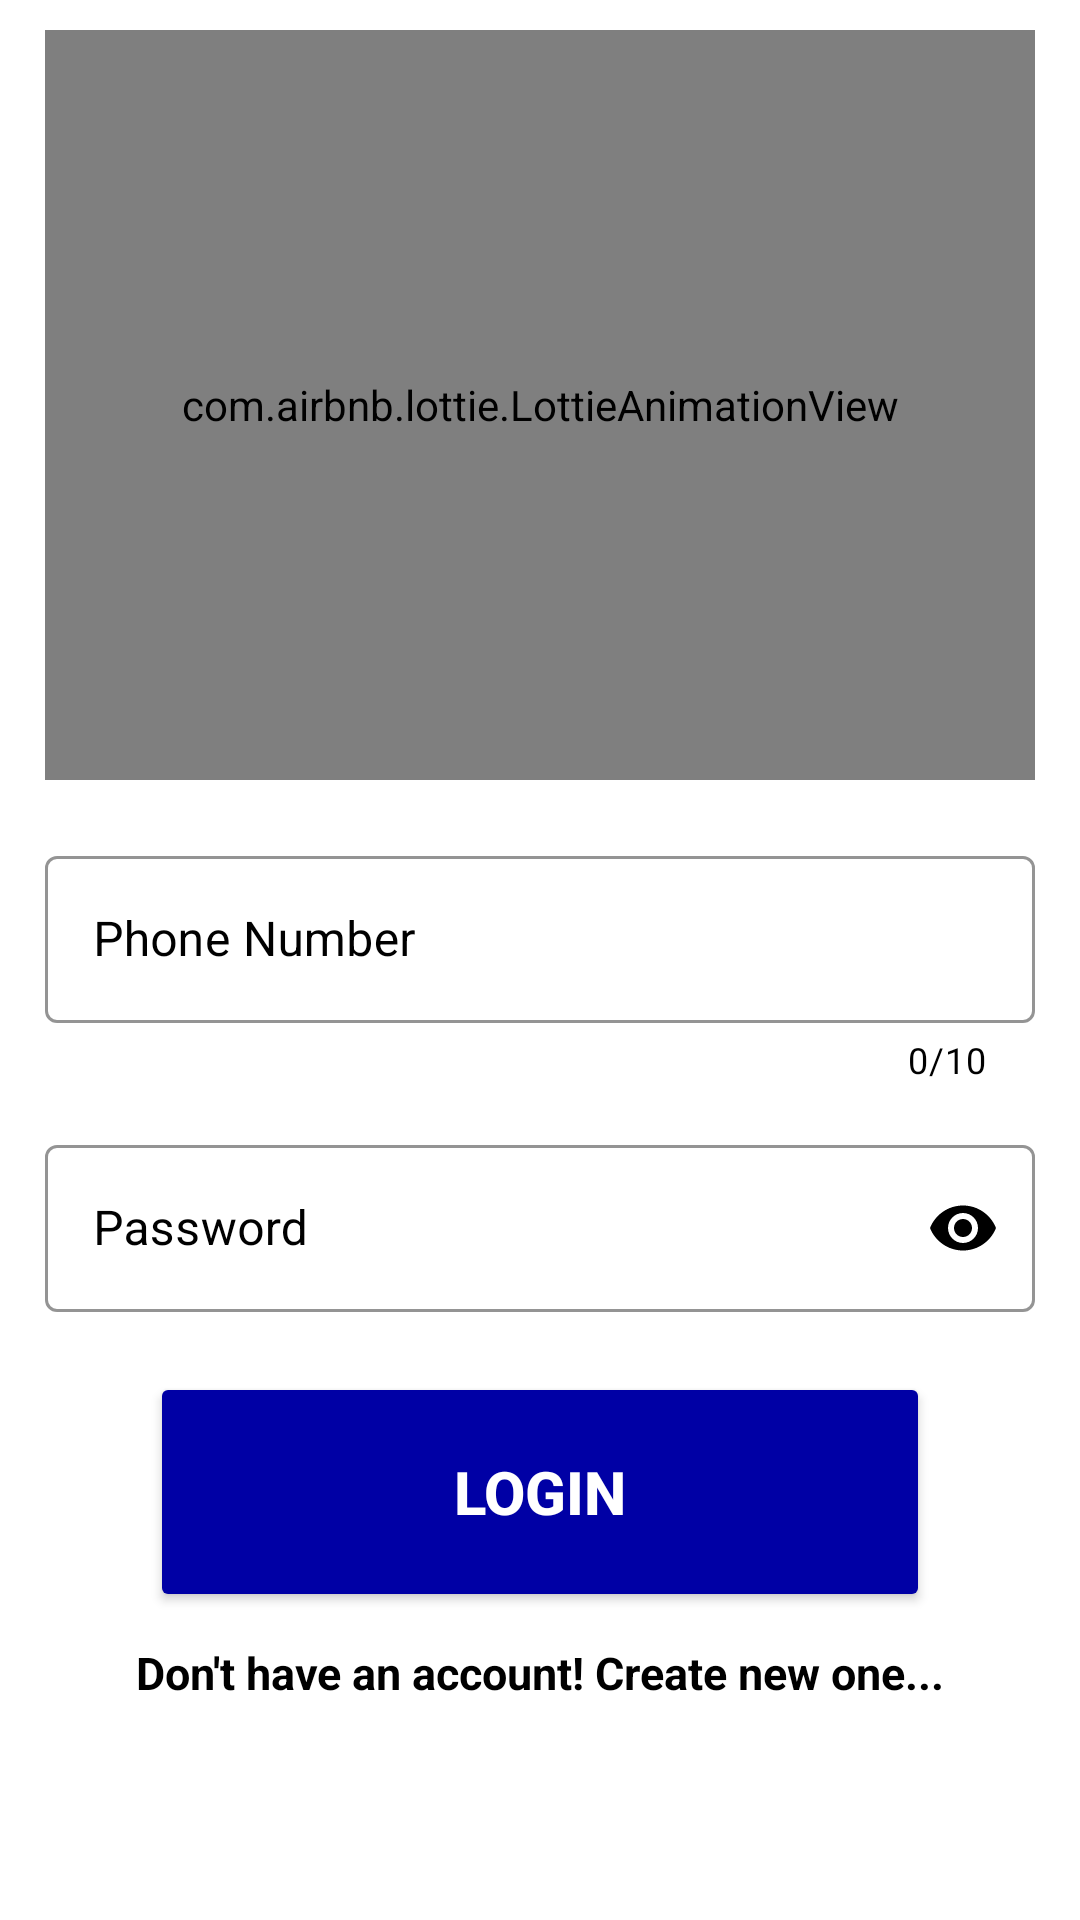

Here is an Android app screen rendered from its layout file. Give the layout XML and the strings, colors and styles it references.
<!-- AndroidManifest.xml: application theme Theme.EFruit -->
<!-- res/layout/activity_login.xml -->
<?xml version="1.0" encoding="utf-8"?>
<LinearLayout xmlns:android="http://schemas.android.com/apk/res/android"
    xmlns:app="http://schemas.android.com/apk/res-auto"
    xmlns:tools="http://schemas.android.com/tools"
    android:layout_width="match_parent"
    android:background="@color/white"
    android:layout_height="match_parent"
    android:orientation="vertical"
    tools:context=".LoginActivity">
    <com.airbnb.lottie.LottieAnimationView
        android:layout_width="match_parent"
        android:layout_height="250dp"
        android:layout_marginTop="10dp"
        android:layout_marginLeft="15dp"
        android:layout_marginRight="15dp"
        app:lottie_rawRes="@raw/login"
        app:lottie_autoPlay="true"
        app:lottie_loop="true"/>
    
    <com.google.android.material.textfield.TextInputLayout
        android:layout_width="match_parent"
        android:layout_height="wrap_content"
        android:id="@+id/loginPhone"
        android:textColorHint="@color/black"
        android:layout_marginRight="15dp"
        app:hintTextColor="@color/black"
        android:layout_marginLeft="15dp"
        android:hint="Phone Number"
        android:layout_marginTop="20dp"
        app:counterEnabled="true"
        app:counterMaxLength="10"
        app:counterTextColor="@color/black"
        style="@style/Widget.MaterialComponents.TextInputLayout.OutlinedBox"
        app:boxStrokeColor="@color/black"
        >

        <com.google.android.material.textfield.TextInputEditText
            android:id="@+id/usernameText"
            android:layout_width="match_parent"
            android:layout_height="wrap_content"
            android:textColor="@color/black"
            android:inputType="phone"
            />

    </com.google.android.material.textfield.TextInputLayout>

    
    <com.google.android.material.textfield.TextInputLayout
        android:layout_width="match_parent"
        android:layout_below="@+id/loginPhone"
        android:layout_height="wrap_content"
        android:layout_marginTop="15dp"
        android:id="@+id/loginPwd"
        android:textColorHint="@color/black"
        android:layout_marginRight="15dp"
        android:layout_marginLeft="15dp"
        android:hint="Password"
        app:passwordToggleEnabled="true"
        app:passwordToggleTint="@color/black"
        app:passwordToggleContentDescription="Hide/Unhide"
        style="@style/Widget.MaterialComponents.TextInputLayout.OutlinedBox"
        app:boxStrokeColor="@color/black"
        app:hintTextColor="@color/black"
        >

        <com.google.android.material.textfield.TextInputEditText
            android:layout_width="match_parent"
            android:layout_height="wrap_content"
            android:textColor="@color/black"
            android:inputType="textPassword"
            />

    </com.google.android.material.textfield.TextInputLayout>

    <Button
        android:id="@+id/loginbtn"
        android:layout_width="match_parent"
        android:layout_height="80dp"
        android:layout_below="@+id/loginPwd"
        android:text="Login"
        android:layout_marginLeft="50dp"
        android:layout_marginRight="50dp"
        android:textColor="@color/white"
        android:textSize="20dp"
        android:layout_marginTop="20dp"
        android:backgroundTint="@color/Earth_Blue"
        android:textStyle="bold"/>

    <TextView
        android:layout_width="match_parent"
        android:layout_height="wrap_content"
        android:textStyle="bold"
        android:text="Don't have an account! Create new one..."
        android:gravity="center"
        android:textColor="@color/black"
        android:id="@+id/newaccount"
        android:layout_below="@+id/loginbtn"
        android:layout_marginTop="10dp"
        android:textSize="15dp"/>


</LinearLayout>
<!-- resources referenced by this layout -->
<resources>
  <color name="Earth_Blue">#0000A5</color>
  <color name="black">#FF000000</color>
  <color name="white">#FFFFFFFF</color>
  <style name="Theme.EFruit" parent="Theme.MaterialComponents.DayNight.NoActionBar">
          
          <item name="colorPrimary">@color/YellowGreen</item>
          <item name="colorPrimaryVariant">@color/YellowGreen</item>
          <item name="colorOnPrimary">@color/white</item>
          
          <item name="colorSecondary">@color/teal_200</item>
          <item name="colorSecondaryVariant">@color/teal_700</item>
          <item name="colorOnSecondary">@color/black</item>
          
          <item name="android:statusBarColor" tools:targetApi="l">?attr/colorPrimaryVariant</item>
          
      </style>
  <color name="YellowGreen">#9ACD32</color>
  <color name="teal_200">#FF03DAC5</color>
  <color name="teal_700">#FF018786</color>
</resources>
